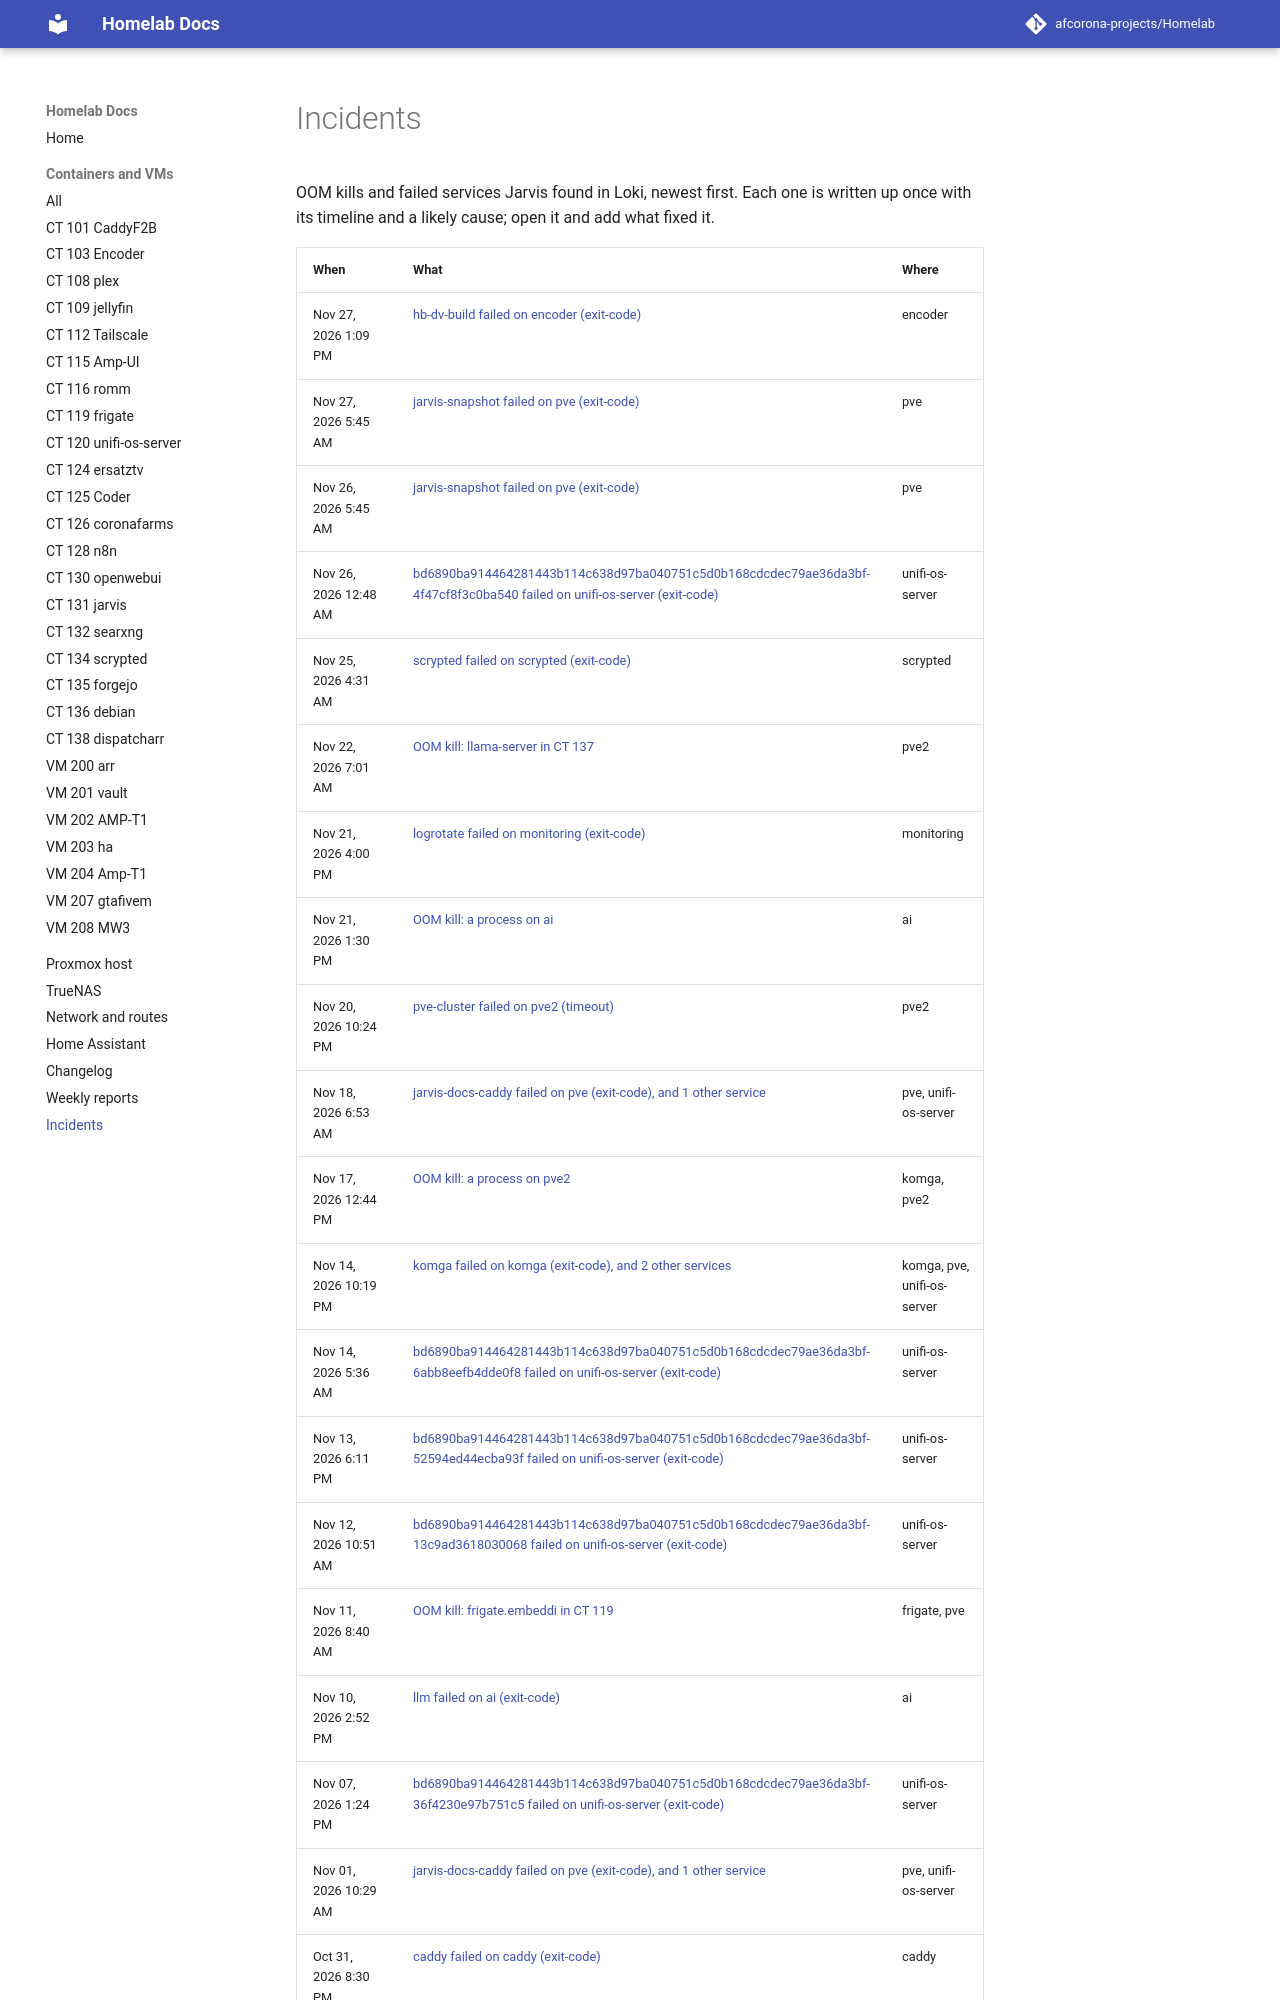

repository: afcorona-projects/Homelab · page: incidents/index.html · generator: mkdocs

# Incidents

OOM kills and failed services Jarvis found in Loki, newest first. Each one is written up once with its timeline and a likely cause; open it and add what fixed it.

| When | What | Where |
|---|---|---|
| Nov 27, 2026 1:09 PM | [hb-dv-build failed on encoder (exit-code)](2026-11-27-1309-hb-dv-build-failed.md) | encoder |
| Nov 27, 2026 5:45 AM | [jarvis-snapshot failed on pve (exit-code)](2026-11-27-0545-jarvis-snapshot-failed.md) | pve |
| Nov 26, 2026 5:45 AM | [jarvis-snapshot failed on pve (exit-code)](2026-11-26-0545-jarvis-snapshot-failed.md) | pve |
| Nov 26, 2026 12:48 AM | [bd6890ba914464281443b114c638d97ba040751c5d0b168cdcdec79ae36da3bf-4f47cf8f3c0ba540 failed on unifi-os-server (exit-code)](2026-11-26-0048-bd6890ba914464281443b114c638d97ba040751c.md) | unifi-os-server |
| Nov 25, 2026 4:31 AM | [scrypted failed on scrypted (exit-code)](2026-11-25-0431-scrypted-failed.md) | scrypted |
| Nov 22, 2026 7:01 AM | [OOM kill: llama-server in CT 137](2026-11-22-0701-oom-llama-server-ct137.md) | pve2 |
| Nov 21, 2026 4:00 PM | [logrotate failed on monitoring (exit-code)](2026-11-21-1600-logrotate-failed.md) | monitoring |
| Nov 21, 2026 1:30 PM | [OOM kill: a process on ai](2026-11-21-1330-oom-a-process.md) | ai |
| Nov 20, 2026 10:24 PM | [pve-cluster failed on pve2 (timeout)](2026-11-20-2224-pve-cluster-failed.md) | pve2 |
| Nov 18, 2026 6:53 AM | [jarvis-docs-caddy failed on pve (exit-code), and 1 other service](2026-11-18-0653-jarvis-docs-caddy-failed.md) | pve, unifi-os-server |
| Nov 17, 2026 12:44 PM | [OOM kill: a process on pve2](2026-11-17-1244-oom-a-process.md) | komga, pve2 |
| Nov 14, 2026 10:19 PM | [komga failed on komga (exit-code), and 2 other services](2026-11-14-2219-komga-failed.md) | komga, pve, unifi-os-server |
| Nov 14, 2026 5:36 AM | [bd6890ba914464281443b114c638d97ba040751c5d0b168cdcdec79ae36da3bf-6abb8eefb4dde0f8 failed on unifi-os-server (exit-code)](2026-11-14-0536-bd6890ba914464281443b114c638d97ba040751c.md) | unifi-os-server |
| Nov 13, 2026 6:11 PM | [bd6890ba914464281443b114c638d97ba040751c5d0b168cdcdec79ae36da3bf-52594ed44ecba93f failed on unifi-os-server (exit-code)](2026-11-13-1811-bd6890ba914464281443b114c638d97ba040751c.md) | unifi-os-server |
| Nov 12, 2026 10:51 AM | [bd6890ba914464281443b114c638d97ba040751c5d0b168cdcdec79ae36da3bf-13c9ad3618030068 failed on unifi-os-server (exit-code)](2026-11-12-1051-bd6890ba914464281443b114c638d97ba040751c.md) | unifi-os-server |
| Nov 11, 2026 8:40 AM | [OOM kill: frigate.embeddi in CT 119](2026-11-11-0840-oom-frigate-embeddi-ct119.md) | frigate, pve |
| Nov 10, 2026 2:52 PM | [llm failed on ai (exit-code)](2026-11-10-1452-llm-failed.md) | ai |
| Nov 07, 2026 1:24 PM | [bd6890ba914464281443b114c638d97ba040751c5d0b168cdcdec79ae36da3bf-36f4230e97b751c5 failed on unifi-os-server (exit-code)](2026-11-07-1324-bd6890ba914464281443b114c638d97ba040751c.md) | unifi-os-server |
| Nov 01, 2026 10:29 AM | [jarvis-docs-caddy failed on p
